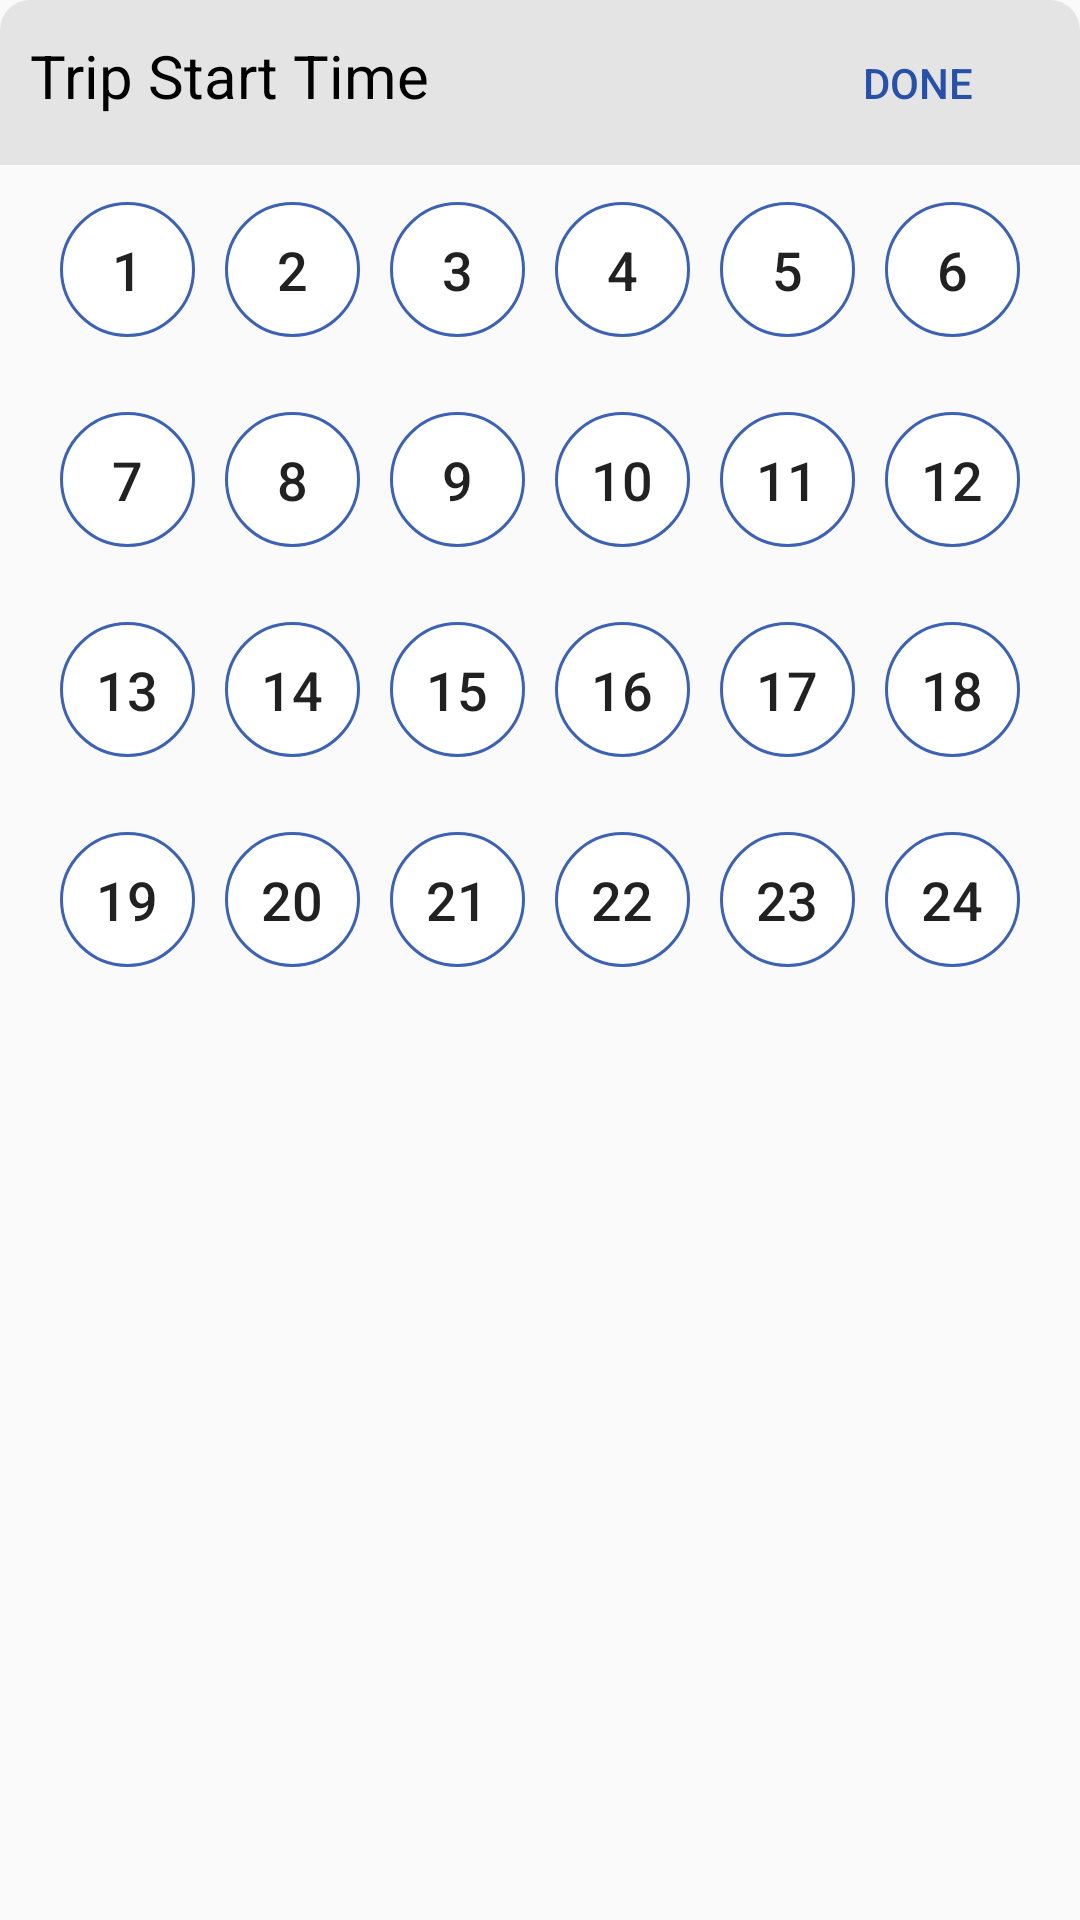

Reconstruct the res/layout file that produces this screen, plus the resources it refers to.
<!-- AndroidManifest.xml: application theme AppTheme -->
<!-- res/layout/fragment_time_selection.xml -->
<?xml version="1.0" encoding="utf-8"?>
<LinearLayout xmlns:android="http://schemas.android.com/apk/res/android"
    android:layout_width="match_parent"
    android:layout_height="match_parent"
    android:orientation="vertical"
    android:background="@android:color/transparent">

    <LinearLayout
        android:layout_width="match_parent"
        android:layout_height="wrap_content"
        android:background="@drawable/theme_frame_border_c2"
        android:orientation="horizontal"
        android:paddingBottom="3dp"
        android:paddingLeft="10dp"
        android:paddingRight="10dp"
        android:paddingTop="3dp"
        android:weightSum="1">

        <TextView
            android:id="@+id/textView"
            android:layout_width="wrap_content"
            android:layout_height="wrap_content"
            android:layout_weight="1"
            android:text="@string/TripStartTime"
            android:textColor="@android:color/black"
            android:textSize="20sp" />

        <Button
            android:id="@+id/btn_done"
            android:layout_width="wrap_content"
            android:layout_height="wrap_content"
            android:background="@drawable/theme_button_square2"
            android:paddingBottom="15dp"
            android:paddingLeft="2dp"
            android:paddingRight="2dp"
            android:paddingTop="15dp"
            android:text="@string/Done"
            android:textColor="#2750a8" />

    </LinearLayout>

    <LinearLayout
        android:layout_width="match_parent"
        android:layout_height="70dp"
        android:gravity="center"
        android:orientation="horizontal"
        android:padding="2dp">

        <Button
            android:id="@+id/btnTime1"
            style="@style/Base.Widget.AppCompat.Button.Borderless"
            android:layout_width="45dp"
            android:layout_height="45dp"
            android:layout_margin="5dp"
            android:background="@drawable/theme_button_circle1_blue"
            android:text="1"
            android:textSize="18sp" />

        <Button
            android:id="@+id/btnTime2"
            style="@style/Base.Widget.AppCompat.Button.Borderless"
            android:layout_width="45dp"
            android:layout_height="45dp"
            android:layout_margin="5dp"
            android:background="@drawable/theme_button_circle1_blue"
            android:text="2"
            android:textSize="18sp" />

        <Button
            android:id="@+id/btnTime3"
            style="@style/Base.Widget.AppCompat.Button.Borderless"
            android:layout_width="45dp"
            android:layout_height="45dp"
            android:layout_margin="5dp"
            android:background="@drawable/theme_button_circle1_blue"
            android:text="3"
            android:textSize="18sp" />

        <Button
            android:id="@+id/btnTime4"
            style="@style/Base.Widget.AppCompat.Button.Borderless"
            android:layout_width="45dp"
            android:layout_height="45dp"
            android:layout_margin="5dp"
            android:background="@drawable/theme_button_circle1_blue"
            android:text="4"
            android:textSize="18sp" />

        <Button
            android:id="@+id/btnTime5"
            style="@style/Base.Widget.AppCompat.Button.Borderless"
            android:layout_width="45dp"
            android:layout_height="45dp"
            android:layout_margin="5dp"
            android:background="@drawable/theme_button_circle1_blue"
            android:text="5"
            android:textSize="18sp" />

        <Button
            android:id="@+id/btnTime6"
            style="@style/Base.Widget.AppCompat.Button.Borderless"
            android:layout_width="45dp"
            android:layout_height="45dp"
            android:layout_margin="5dp"
            android:background="@drawable/theme_button_circle1_blue"
            android:text="6"
            android:textSize="18sp" />

    </LinearLayout>


    <LinearLayout
        android:layout_width="match_parent"
        android:layout_height="70dp"
        android:gravity="center"
        android:orientation="horizontal"
        android:padding="2dp">

        <Button
            android:id="@+id/btnTime7"
            style="@style/Base.Widget.AppCompat.Button.Borderless"
            android:layout_width="45dp"
            android:layout_height="45dp"
            android:layout_margin="5dp"
            android:background="@drawable/theme_button_circle1_blue"
            android:text="7"
            android:textSize="18sp" />

        <Button
            android:id="@+id/btnTime8"
            style="@style/Base.Widget.AppCompat.Button.Borderless"
            android:layout_width="45dp"
            android:layout_height="45dp"
            android:layout_margin="5dp"
            android:background="@drawable/theme_button_circle1_blue"
            android:text="8"
            android:textSize="18sp" />

        <Button
            android:id="@+id/btnTime9"
            style="@style/Base.Widget.AppCompat.Button.Borderless"
            android:layout_width="45dp"
            android:layout_height="45dp"
            android:layout_margin="5dp"
            android:background="@drawable/theme_button_circle1_blue"
            android:text="9"
            android:textSize="18sp" />

        <Button
            android:id="@+id/btnTime10"
            style="@style/Base.Widget.AppCompat.Button.Borderless"
            android:layout_width="45dp"
            android:layout_height="45dp"
            android:layout_margin="5dp"
            android:background="@drawable/theme_button_circle1_blue"
            android:text="10"
            android:textSize="18sp" />

        <Button
            android:id="@+id/btnTime11"
            style="@style/Base.Widget.AppCompat.Button.Borderless"
            android:layout_width="45dp"
            android:layout_height="45dp"
            android:layout_margin="5dp"
            android:background="@drawable/theme_button_circle1_blue"
            android:text="11"
            android:textSize="18sp" />

        <Button
            android:id="@+id/btnTime12"
            style="@style/Base.Widget.AppCompat.Button.Borderless"
            android:layout_width="45dp"
            android:layout_height="45dp"
            android:layout_margin="5dp"
            android:background="@drawable/theme_button_circle1_blue"
            android:text="12"
            android:textSize="18sp" />

    </LinearLayout>


    <LinearLayout
        android:layout_width="match_parent"
        android:layout_height="70dp"
        android:gravity="center"
        android:orientation="horizontal"
        android:padding="2dp">

        <Button
            android:id="@+id/btnTime13"
            style="@style/Base.Widget.AppCompat.Button.Borderless"
            android:layout_width="45dp"
            android:layout_height="45dp"
            android:layout_margin="5dp"
            android:background="@drawable/theme_button_circle1_blue"
            android:text="13"
            android:textSize="18sp" />

        <Button
            android:id="@+id/btnTime14"
            style="@style/Base.Widget.AppCompat.Button.Borderless"
            android:layout_width="45dp"
            android:layout_height="45dp"
            android:layout_margin="5dp"
            android:background="@drawable/theme_button_circle1_blue"
            android:text="14"
            android:textSize="18sp" />

        <Button
            android:id="@+id/btnTime15"
            style="@style/Base.Widget.AppCompat.Button.Borderless"
            android:layout_width="45dp"
            android:layout_height="45dp"
            android:layout_margin="5dp"
            android:background="@drawable/theme_button_circle1_blue"
            android:text="15"
            android:textSize="18sp" />

        <Button
            android:id="@+id/btnTime16"
            style="@style/Base.Widget.AppCompat.Button.Borderless"
            android:layout_width="45dp"
            android:layout_height="45dp"
            android:layout_margin="5dp"
            android:background="@drawable/theme_button_circle1_blue"
            android:text="16"
            android:textSize="18sp" />

        <Button
            android:id="@+id/btnTime17"
            style="@style/Base.Widget.AppCompat.Button.Borderless"
            android:layout_width="45dp"
            android:layout_height="45dp"
            android:layout_margin="5dp"
            android:background="@drawable/theme_button_circle1_blue"
            android:text="17"
            android:textSize="18sp" />

        <Button
            android:id="@+id/btnTime18"
            style="@style/Base.Widget.AppCompat.Button.Borderless"
            android:layout_width="45dp"
            android:layout_height="45dp"
            android:layout_margin="5dp"
            android:background="@drawable/theme_button_circle1_blue"
            android:text="18"
            android:textSize="18sp" />

    </LinearLayout>


    <LinearLayout
        android:layout_width="match_parent"
        android:layout_height="70dp"
        android:gravity="center"
        android:orientation="horizontal"
        android:padding="2dp">

        <Button
            android:id="@+id/btnTime19"
            style="@style/Base.Widget.AppCompat.Button.Borderless"
            android:layout_width="45dp"
            android:layout_height="45dp"
            android:layout_margin="5dp"
            android:background="@drawable/theme_button_circle1_blue"
            android:text="19"
            android:textSize="18sp" />

        <Button
            android:id="@+id/btnTime20"
            style="@style/Base.Widget.AppCompat.Button.Borderless"
            android:layout_width="45dp"
            android:layout_height="45dp"
            android:layout_margin="5dp"
            android:background="@drawable/theme_button_circle1_blue"
            android:text="20"
            android:textSize="18sp" />

        <Button
            android:id="@+id/btnTime21"
            style="@style/Base.Widget.AppCompat.Button.Borderless"
            android:layout_width="45dp"
            android:layout_height="45dp"
            android:layout_margin="5dp"
            android:background="@drawable/theme_button_circle1_blue"
            android:text="21"
            android:textSize="18sp" />

        <Button
            android:id="@+id/btnTime22"
            style="@style/Base.Widget.AppCompat.Button.Borderless"
            android:layout_width="45dp"
            android:layout_height="45dp"
            android:layout_margin="5dp"
            android:background="@drawable/theme_button_circle1_blue"
            android:text="22"
            android:textSize="18sp" />

        <Button
            android:id="@+id/btnTime23"
            style="@style/Base.Widget.AppCompat.Button.Borderless"
            android:layout_width="45dp"
            android:layout_height="45dp"
            android:layout_margin="5dp"
            android:background="@drawable/theme_button_circle1_blue"
            android:text="23"
            android:textSize="18sp" />

        <Button
            android:id="@+id/btnTime24"
            style="@style/Base.Widget.AppCompat.Button.Borderless"
            android:layout_width="45dp"
            android:layout_height="45dp"
            android:layout_margin="5dp"
            android:background="@drawable/theme_button_circle1_blue"
            android:text="24"
            android:textSize="18sp" />

    </LinearLayout>

</LinearLayout>
<!-- resources referenced by this layout -->
<resources>
  <!-- drawable theme_button_circle1_blue (drawable) -->
  <?xml version="1.0" encoding="utf-8"?>
  <selector xmlns:android="http://schemas.android.com/apk/res/android">
      <item android:state_pressed="false" >
          <shape android:shape="oval">
              <solid android:color="#ffffff"/>
              <stroke android:width="1dp" android:color="#3d62b3" />
          </shape>
      </item>
      <item android:state_pressed="true">
          <shape android:shape="oval">
              <solid android:color="#375aa8" />
              <stroke android:width="1dp" android:color="#375aa8" />
          </shape>
      </item>
      <item android:state_focused="true">
          <shape android:shape="oval">
              <solid android:color="#375aa8" />
              <stroke android:width="1dp" android:color="#375aa8" />
          </shape>
      </item>
  </selector>
  <!-- drawable theme_button_square2 (drawable) -->
  <?xml version="1.0" encoding="utf-8"?>
  <selector xmlns:android="http://schemas.android.com/apk/res/android">
      <item android:state_pressed="false" >
          <shape android:shape="rectangle">
              <solid android:color="@android:color/transparent"/>
              <stroke android:width="1dp" android:color="@android:color/transparent" />
          </shape>
      </item>
      <item android:state_pressed="true">
          <shape android:shape="rectangle">
              <solid android:color="@android:color/transparent" />
              <stroke android:width="1dp" android:color="@android:color/transparent" />
          </shape>
      </item>
  </selector>
  <!-- drawable theme_frame_border_c2 (drawable) -->
  <?xml version="1.0" encoding="utf-8"?>
  <shape xmlns:android="http://schemas.android.com/apk/res/android">
      <solid android:color="#e4e4e4"/>
      <corners android:topLeftRadius="10dp" android:topRightRadius="10dp" android:bottomLeftRadius="0dp" android:bottomRightRadius="0dp" android:radius="0dp" />
  </shape>
  <string name="Done">Done</string>
  <string name="TripStartTime">Trip Start Time</string>
  <style name="AppTheme" parent="Theme.AppCompat.Light.DarkActionBar">
          
          <item name="colorPrimary">@color/colorPrimary</item>
          <item name="colorPrimaryDark">@color/colorPrimaryDark</item>
          <item name="colorAccent">@color/colorAccent</item>
      </style>
  <color name="colorPrimary">#1383c7</color>
  <color name="colorPrimaryDark">#0079c2</color>
  <color name="colorAccent">#FF4081</color>
</resources>
